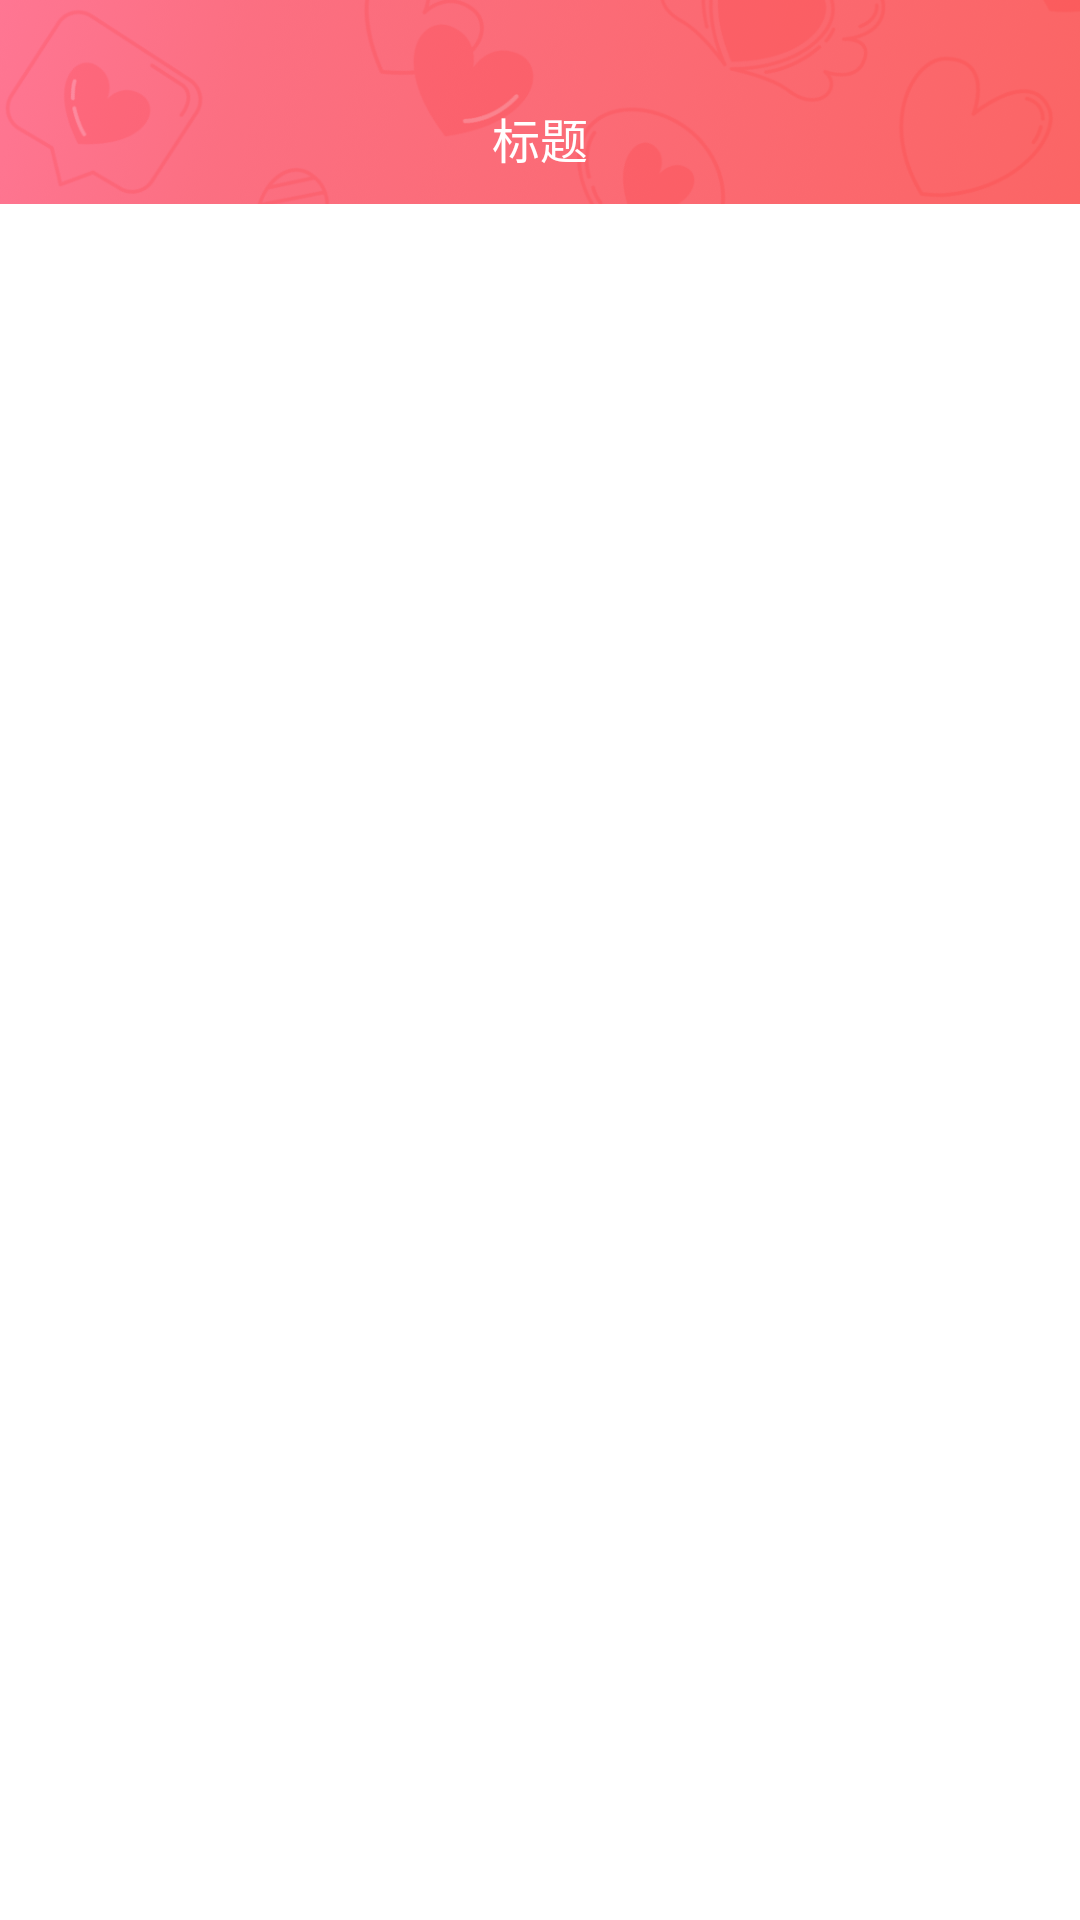

The Android layout XML behind this screen, and the referenced resources:
<!-- AndroidManifest.xml: application theme AppTheme -->
<!-- res/layout/view_titlebar.xml -->
<?xml version="1.0" encoding="utf-8"?>
<RelativeLayout xmlns:android="http://schemas.android.com/apk/res/android"
    android:layout_width="match_parent"
    android:layout_height="wrap_content">

    <ImageView
        android:id="@+id/title_iv_bg"
        android:layout_width="match_parent"
        android:layout_height="wrap_content"
        android:layout_alignTop="@+id/title_rl_content"
        android:layout_alignBottom="@+id/title_rl_content"
        android:scaleType="centerCrop"
        android:src="@drawable/bg_titlebar" />

    <RelativeLayout
        android:id="@+id/title_rl_content"
        android:layout_width="match_parent"
        android:layout_height="wrap_content"
        android:gravity="center_vertical"
        android:paddingTop="@dimen/status_bar_padding">

        <TextView
            android:id="@+id/title_tv"
            android:layout_width="match_parent"
            android:layout_height="@dimen/title_bar_height"
            android:gravity="center"
            android:paddingLeft="@dimen/activity_horizontal_margin"
            android:paddingRight="@dimen/activity_horizontal_margin"
            android:text="标题"
            android:textColor="@color/white"
            android:textSize="@dimen/txt_subhead" />

        <ImageView
            android:id="@+id/title_iv_left"
            android:layout_width="wrap_content"
            android:layout_height="@dimen/title_bar_height"
            android:clickable="true"
            android:focusable="true"
            android:paddingLeft="@dimen/activity_horizontal_margin"
            android:paddingRight="@dimen/activity_horizontal_margin"
            android:scaleType="center"
            android:src="@drawable/ic_left_arrow_white"
            android:visibility="gone" />

        <com.boredream.baseapplication.view.DrawableTextView
            android:id="@+id/title_tv_right"
            android:layout_width="wrap_content"
            android:layout_height="@dimen/title_bar_height"
            android:layout_alignParentRight="true"
            android:clickable="true"
            android:drawablePadding="@dimen/margin_tiny"
            android:focusable="true"
            android:gravity="center_vertical"
            android:paddingLeft="@dimen/activity_horizontal_margin"
            android:paddingRight="@dimen/activity_horizontal_margin"
            android:text="完成"
            android:textColor="@color/white"
            android:textSize="@dimen/txt_caption"
            android:visibility="gone" />

    </RelativeLayout>

</RelativeLayout>
<!-- resources referenced by this layout -->
<resources>
  <color name="white">#ffffff</color>
  <dimen name="activity_horizontal_margin">20dp</dimen>
  <dimen name="margin_tiny">4dp</dimen>
  <dimen name="status_bar_padding">0dp</dimen>
  <dimen name="title_bar_height">44dp</dimen>
  <dimen name="txt_caption">12dp</dimen>
  <dimen name="txt_subhead">16dp</dimen>
  <!-- drawable bg_titlebar: png bitmap (drawable-xxhdpi, 291253 bytes) -->
  <!-- drawable ic_left_arrow_white: png bitmap (drawable-xxhdpi, 407 bytes) -->
  <style name="AppTheme" parent="AppBaseTheme">
          <item name="android:windowNoTitle">true</item>
          <item name="android:windowFullscreen">false</item>
          <item name="android:windowActionBar">false</item>
          <item name="colorPrimary">@color/colorPrimary</item>
          <item name="colorPrimaryDark">@color/trans</item>
          <item name="colorAccent">@color/colorPrimary</item>
          <item name="android:windowBackground">@color/white</item>
      </style>
  <style name="AppBaseTheme" parent="Theme.AppCompat.Light.NoActionBar">
  
      </style>
  <color name="colorPrimary">#FB6565</color>
  <color name="trans">#0000</color>
</resources>
